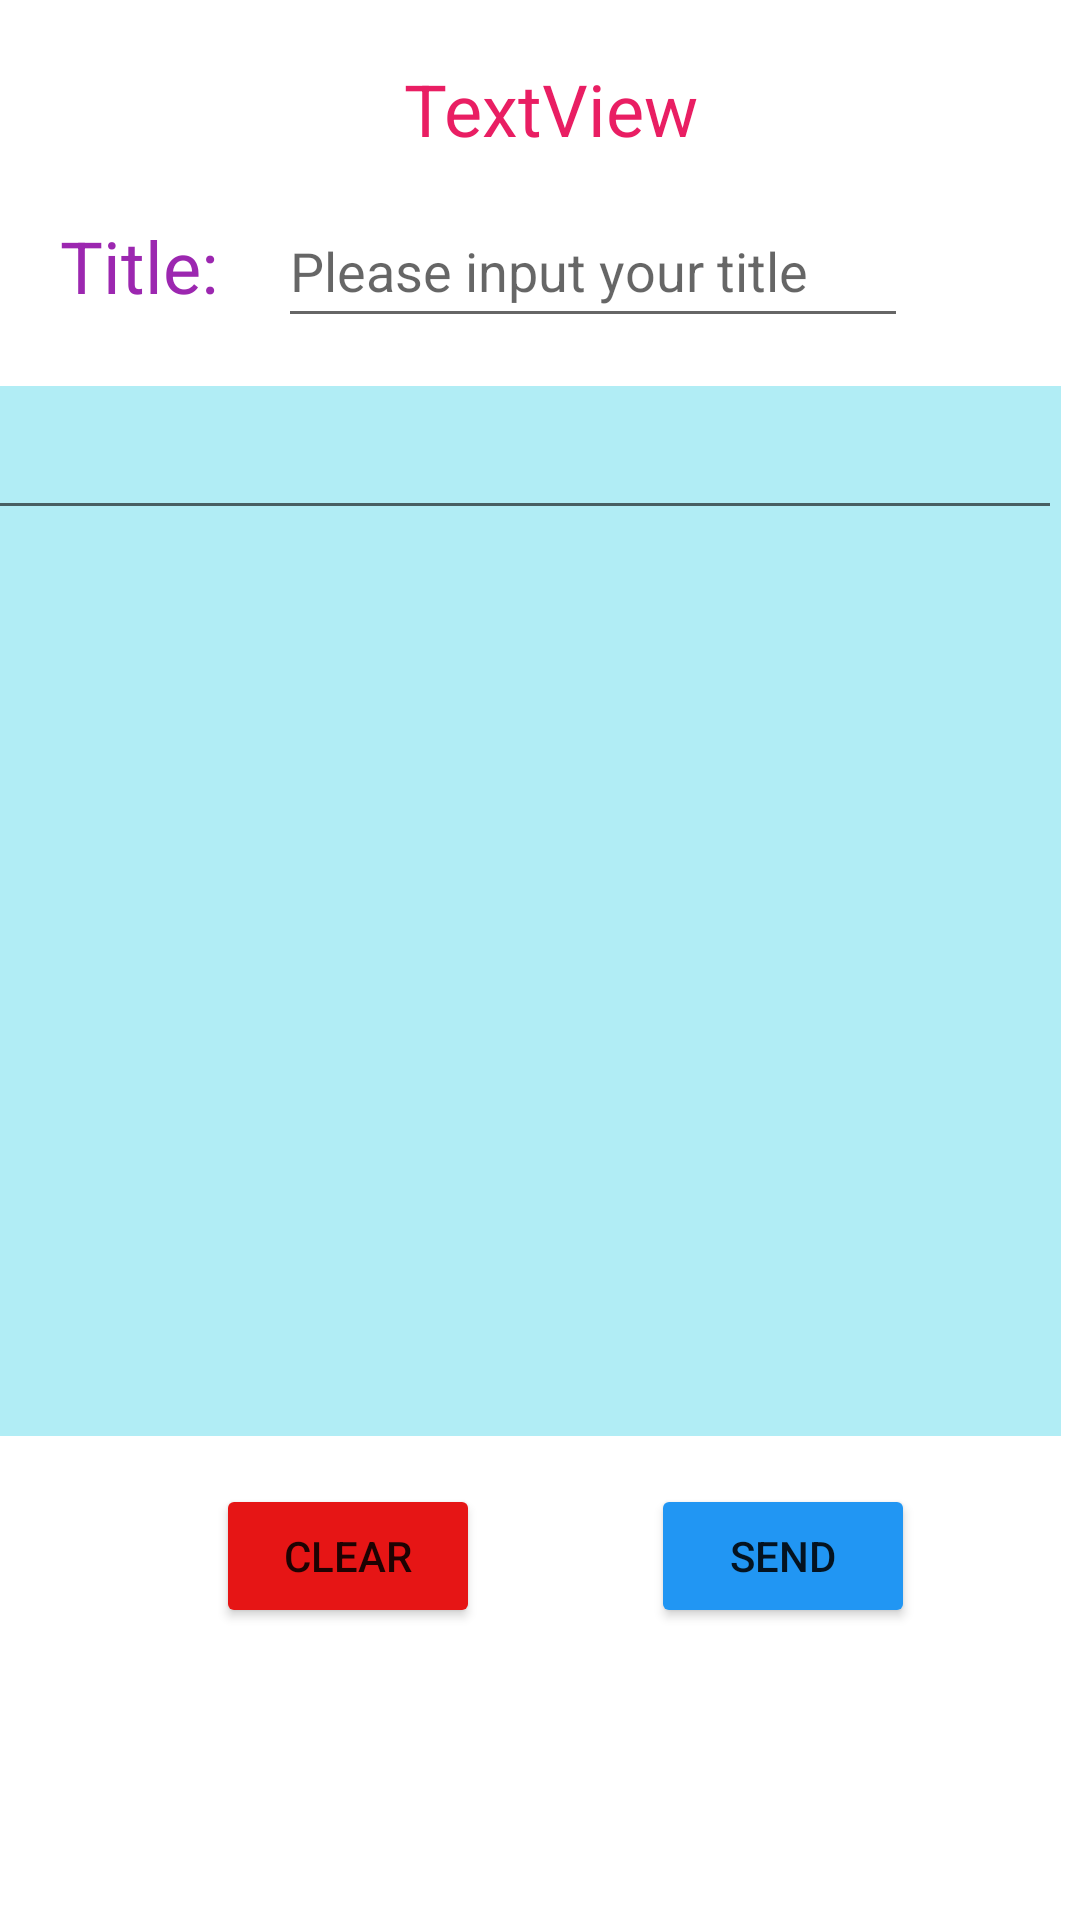

This screen was rendered from an Android layout file. Write that file and the resources it references.
<!-- AndroidManifest.xml: application theme Theme.FinalProject_origin -->
<!-- res/layout/fragment_sending.xml -->
<?xml version="1.0" encoding="utf-8"?>
<androidx.constraintlayout.widget.ConstraintLayout xmlns:android="http://schemas.android.com/apk/res/android"
    xmlns:app="http://schemas.android.com/apk/res-auto"
    xmlns:tools="http://schemas.android.com/tools"
    android:id="@+id/frameLayout2"
    android:layout_width="match_parent"
    android:layout_height="match_parent"
    tools:context=".ui.SendingFragment">


    <TextView
        android:id="@+id/tv_sending_userName"
        android:layout_width="wrap_content"
        android:layout_height="wrap_content"
        android:layout_marginStart="180dp"
        android:layout_marginTop="20dp"
        android:layout_marginEnd="173dp"
        android:text="TextView"
        android:textColor="#E91E63"
        android:textSize="24sp"
        app:layout_constraintEnd_toEndOf="parent"
        app:layout_constraintStart_toStartOf="parent"
        app:layout_constraintTop_toTopOf="parent" />

    <TextView
        android:id="@+id/textView6"
        android:layout_width="wrap_content"
        android:layout_height="wrap_content"
        android:layout_marginStart="20dp"
        android:layout_marginTop="20dp"
        android:text="Title:"
        android:textColor="#9C27B0"
        android:textSize="24sp"
        app:layout_constraintStart_toStartOf="parent"
        app:layout_constraintTop_toBottomOf="@+id/tv_sending_userName" />

    <EditText
        android:id="@+id/et_sending_title"
        android:layout_width="wrap_content"
        android:layout_height="wrap_content"
        android:layout_marginStart="20dp"
        android:ems="10"
        android:hint="Please input your title"
        android:inputType="textPersonName"
        android:minHeight="48dp"
        app:layout_constraintBottom_toBottomOf="@+id/textView6"
        app:layout_constraintStart_toEndOf="@+id/textView6"
        app:layout_constraintTop_toTopOf="@+id/textView6" />

    <ScrollView
        android:id="@+id/horizontalScrollView"
        android:layout_width="wrap_content"
        android:layout_height="350dp"
        android:layout_marginStart="20dp"
        android:layout_marginTop="16dp"
        android:layout_marginEnd="20dp"
        android:background="#A385E3EF"
        app:layout_constraintEnd_toEndOf="parent"
        app:layout_constraintHorizontal_bias="0.666"
        app:layout_constraintStart_toStartOf="parent"
        app:layout_constraintTop_toBottomOf="@+id/et_sending_title">

        <EditText
            android:id="@+id/et_sending_content"
            android:layout_width="match_parent"
            android:layout_height="wrap_content"
            android:ems="18"
            android:gravity="start|top"
            android:inputType="textMultiLine"
            android:minHeight="48dp"
            tools:ignore="SpeakableTextPresentCheck" />
    </ScrollView>

    <Button
        android:id="@+id/bt_sending_clear"
        android:layout_width="wrap_content"
        android:layout_height="wrap_content"
        android:layout_marginStart="72dp"
        android:layout_marginTop="16dp"
        android:backgroundTint="#E61515"
        android:text="clear"
        app:layout_constraintStart_toStartOf="parent"
        app:layout_constraintTop_toBottomOf="@+id/horizontalScrollView" />

    <Button
        android:id="@+id/bt_sending_send"
        android:layout_width="wrap_content"
        android:layout_height="wrap_content"
        android:layout_marginStart="57dp"
        android:backgroundTint="#2196F3"
        android:text="send"
        app:layout_constraintBottom_toBottomOf="@+id/bt_sending_clear"
        app:layout_constraintStart_toEndOf="@+id/bt_sending_clear"
        app:layout_constraintTop_toTopOf="@+id/bt_sending_clear" />

</androidx.constraintlayout.widget.ConstraintLayout>
<!-- resources referenced by this layout -->
<resources>
  <style name="Theme.FinalProject_origin" parent="Theme.MaterialComponents.DayNight.DarkActionBar">
          
          <item name="colorPrimary">@color/purple_500</item>
          <item name="colorPrimaryVariant">@color/purple_700</item>
          <item name="colorOnPrimary">@color/white</item>
          
          <item name="colorSecondary">@color/teal_200</item>
          <item name="colorSecondaryVariant">@color/teal_700</item>
          <item name="colorOnSecondary">@color/black</item>
          
          <item name="android:statusBarColor" tools:targetApi="l">?attr/colorPrimaryVariant</item>
          
      </style>
  <!-- not gathered from this repository: default colours our renderer supplied (Android Studio template values) -->
  <color name="purple_500">#FF6200EE</color>
  <color name="purple_700">#FF3700B3</color>
  <color name="teal_200">#FF03DAC5</color>
  <color name="teal_700">#FF018786</color>
  <color name="black">#FF000000</color>
  <color name="white">#FFFFFFFF</color>
</resources>
